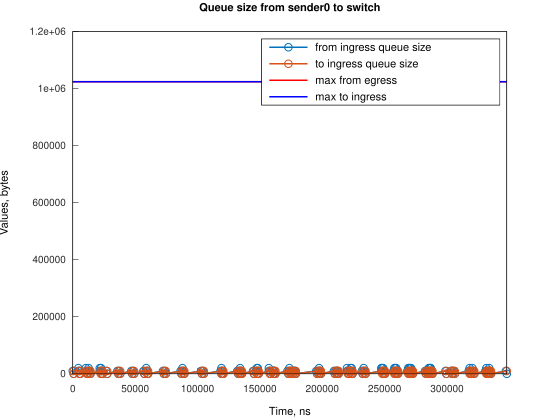

The table this chart was drawn from, first rows:
Time, from_ingress_queue_size, to_ingress_queue_size
0, 10000, nan
745.1, 0, 10000
751.1, 0, 0
4474, 10000, 0
4474, 20000, 0
5219, 10000, 0
5964, 0, 10000
5966, 0, 0
10433, 10000, 0
10434, 20000, 0
11178, 10000, 0
11923, 0, 0
12667, 10000, 0
12668, 20000, 0
13412, 10000, 10000
13413, 10000, 0
14157, 0, 10000
14161, 0, 0
21609, 10000, 0
21610, 20000, 0
22354, 10000, 10000
22355, 10000, 0
22632, 20000, 0
23099, 10000, 0
23844, 0, 0
26828, 10000, 0
27573, 0, 10000
27574, 0, 0
35764, 10000, 0
36509, 0, 10000
36511, 0, 0
37258, 10000, 0
38003, 0, 10000
38005, 0, 0
46940, 10000, 0
47685, 0, 10000
47687, 0, 0
48431, 10000, 0
49176, 0, 0
56626, 10000, 0
57371, 0, 10000
57372, 0, 0
58866, 10000, 0
58867, 20000, 0
59611, 10000, 0
60356, 0, 0
72277, 10000, 0
73022, 0, 0
73766, 10000, 0
74511, 0, 10000
74513, 0, 0
86433, 10000, 0
87178, 0, 10000
87179, 0, 0
87922, 10000, 0
87923, 20000, 0
88667, 10000, 0
89412, 0, 10000
89413, 0, 0
102819, 10000, 0
... 198 more rows
